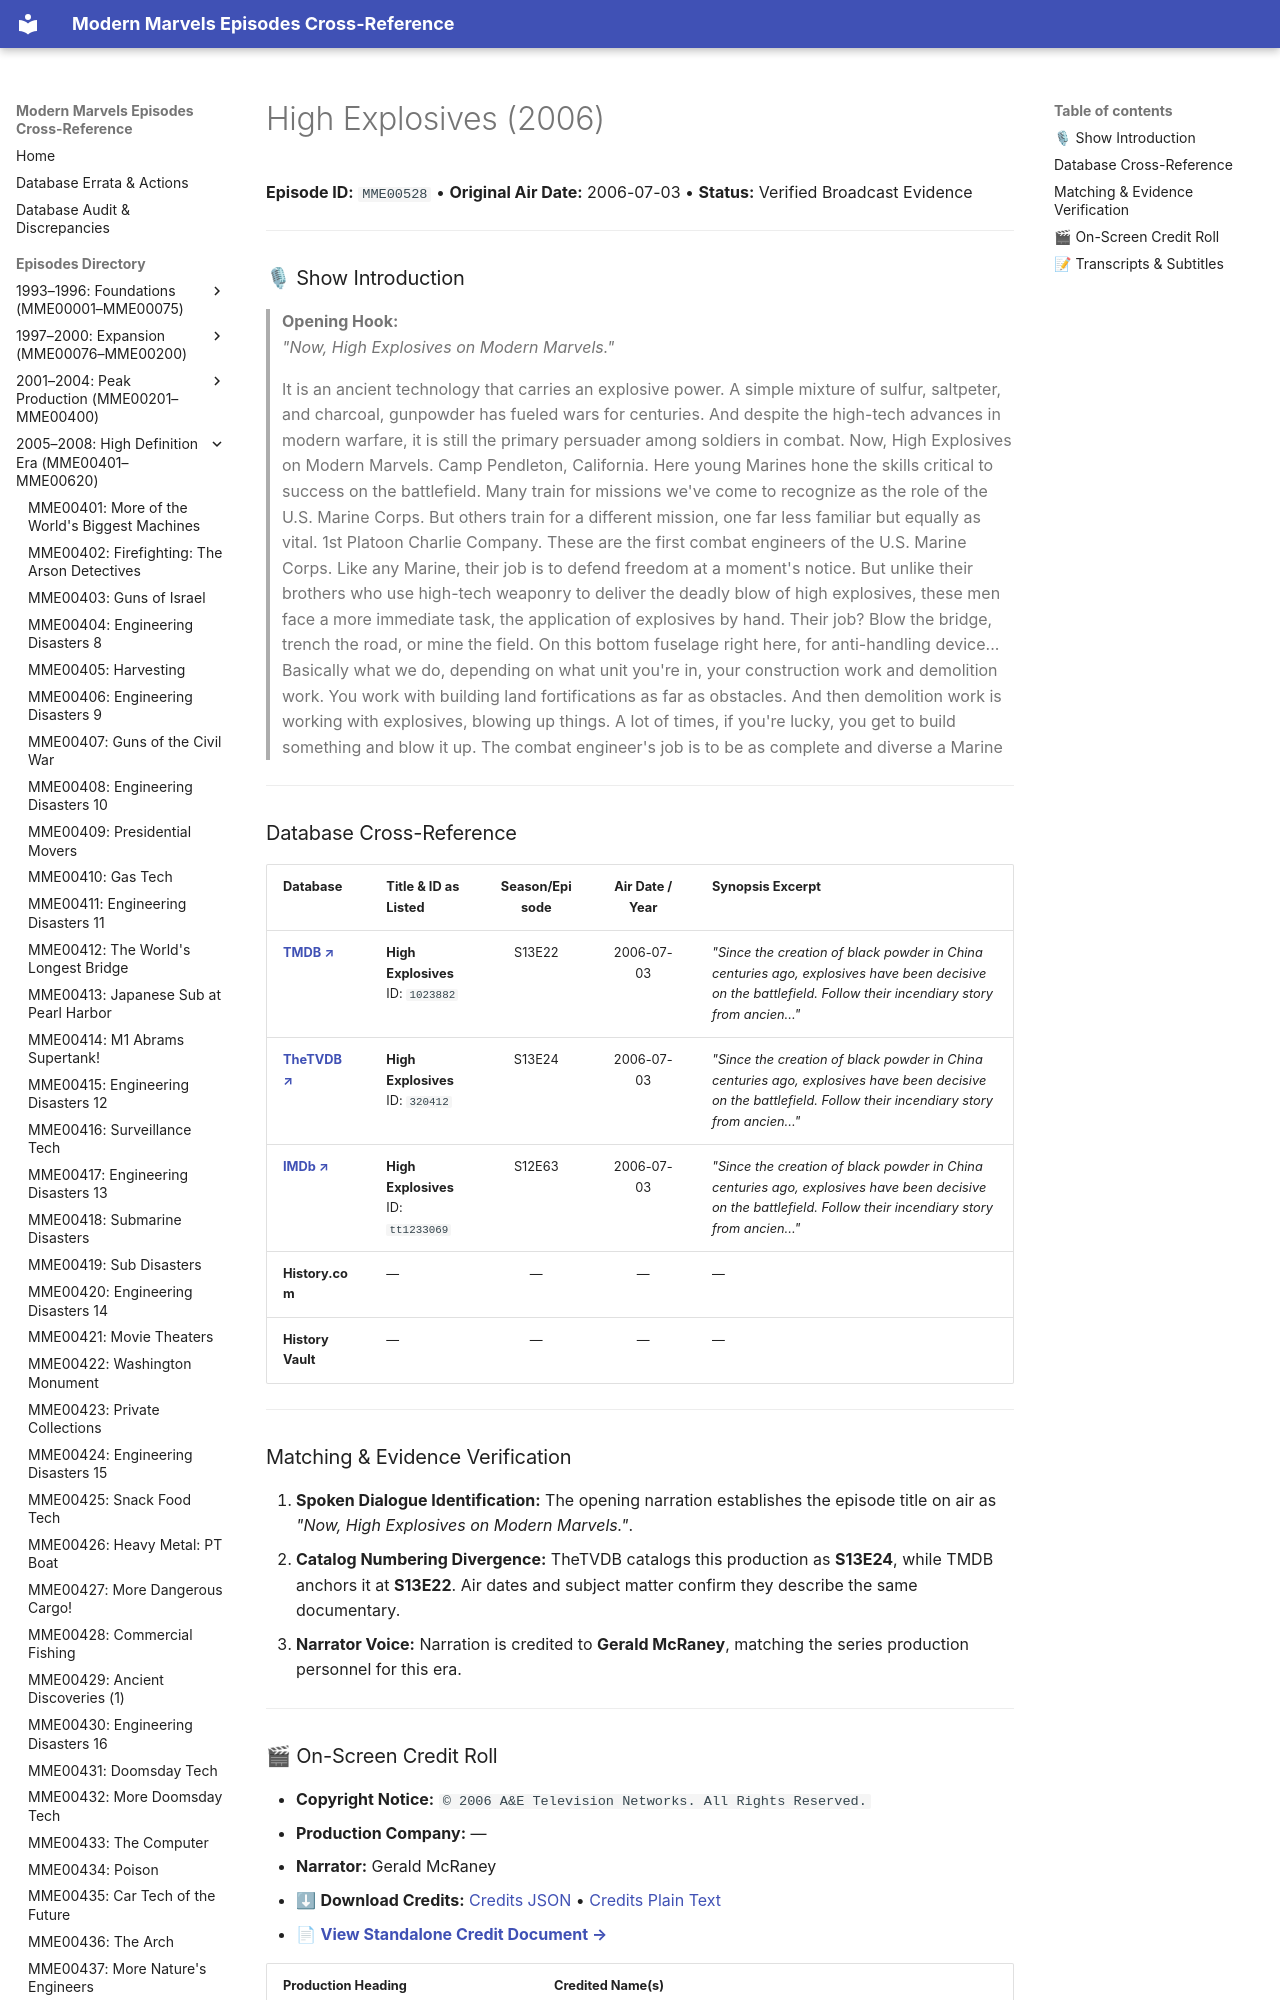

repository: ModernMarvelsFan/ModernMarvels · page: episodes/MME00528/index.html · generator: mkdocs

# High Explosives (2006)

**Episode ID:** `MME00528` • **Original Air Date:** 2006-07-03 • **Status:** Verified Broadcast Evidence

---

### 🎙 Show Introduction

> **Opening Hook:**  
> *"Now, High Explosives on Modern Marvels."*
